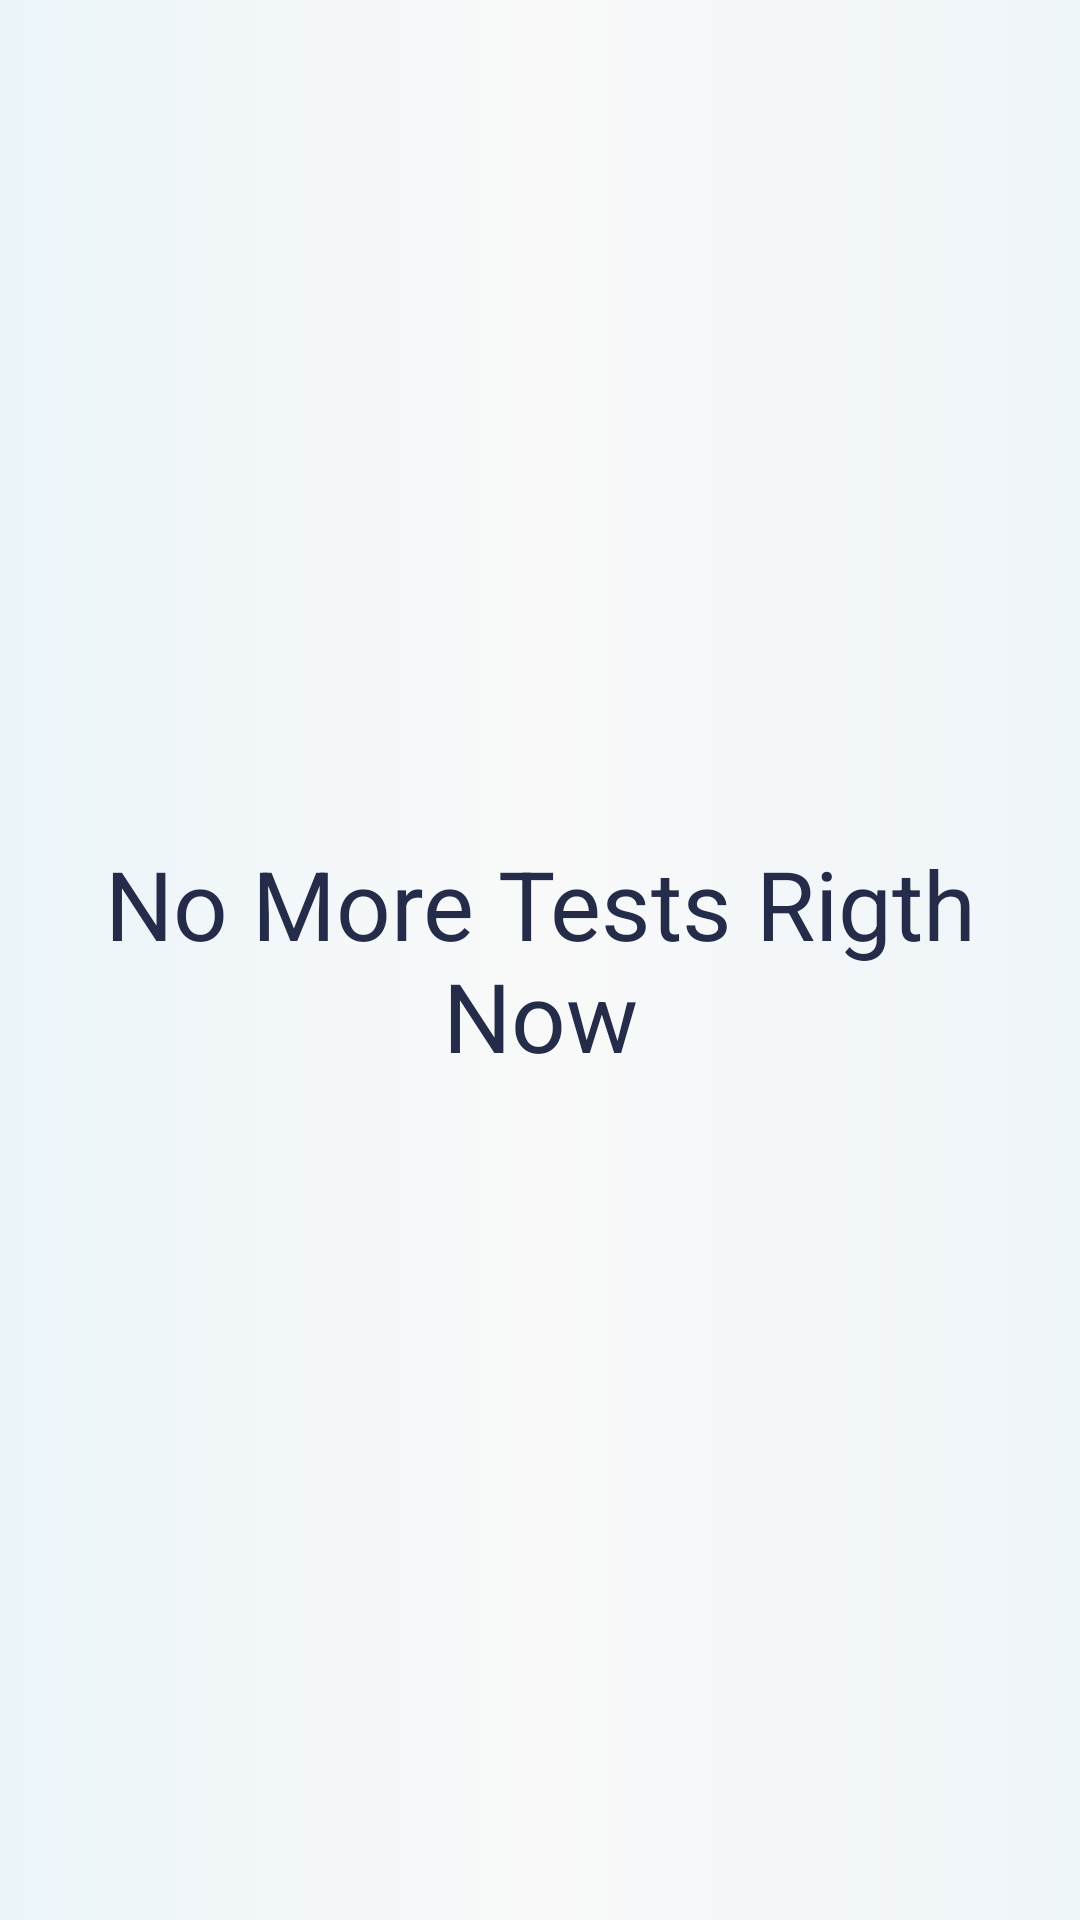

The Android layout XML behind this screen, and the referenced resources:
<!-- AndroidManifest.xml: application theme fullScreen -->
<!-- res/layout/fragment_more_test.xml -->
<?xml version="1.0" encoding="utf-8"?>
<FrameLayout xmlns:android="http://schemas.android.com/apk/res/android"
    xmlns:tools="http://schemas.android.com/tools"
    android:layout_width="match_parent"
    android:layout_height="match_parent"
    android:background="@drawable/background_without_shape"
    tools:context=".ui.fragments.more_test.MoreTestFragment">

    <TextView
        android:layout_gravity="center"
        android:gravity="center"

        android:layout_width="match_parent"
        android:layout_height="match_parent"
        android:textColor="@color/colorBlueDark"
        android:textSize="@dimen/big_title_size"
        android:text="No More Tests Rigth Now" />

</FrameLayout>
<!-- resources referenced by this layout -->
<resources>
  <color name="colorBlueDark">#252c4a</color>
  <dimen name="big_title_size">32sp</dimen>
  <!-- drawable background_without_shape (drawable) -->
  <?xml version="1.0" encoding="utf-8"?>
  <shape xmlns:android="http://schemas.android.com/apk/res/android">
      <gradient
          android:centerColor="#FFF9F9F9"
          android:endColor="#FFEEF5F9"
          android:startColor="#FFEBF5F9"/>
  </shape>
  <style name="fullScreen" parent="Theme.AppCompat.Light.NoActionBar">
          <item name="android:windowActionBar">false</item>
          <item name="android:noHistory">true</item>
          <item name="windowActionBar">false</item>
          <item name="font">@font/sequel_sans_light_disp</item>
      </style>
</resources>
